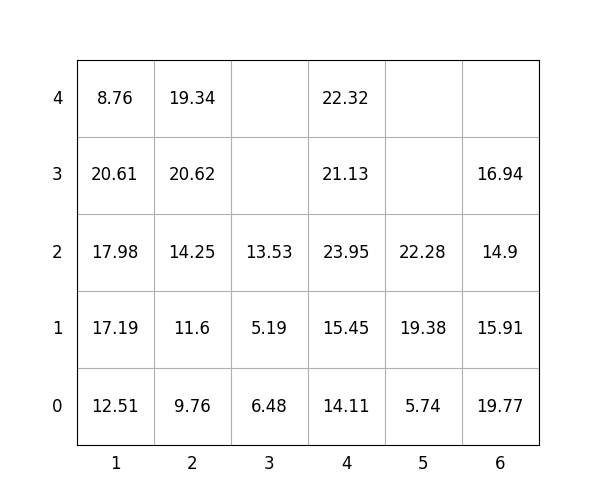

Data behind this chart, as committed beside it:
idx, loc_x, loc_y, loc_z, weight, group, score, seq, reloc, size(ft)
1, 2, 0, 0, 9.76, 2, 209.8, 1, 0, 20
2, 6, 0, 0, 19.77, 1, 119.8, 2, 0, 20
3, 2, 0, 1, 11.6, 2, 211.6, 3, 0, 20
4, 6, 0, 1, 15.91, 2, 215.9, 4, 0, 20
5, 2, 0, 2, 14.25, 2, 214.2, 5, 0, 20
6, 2, 0, 3, 20.62, 2, 220.6, 6, 0, 20
7, 1, 0, 0, 12.51, 0, 12.51, 7, 0, 20
8, 1, 0, 1, 17.19, 1, 117.2, 8, 0, 20
9, 2, 0, 4, 19.34, 3, 319.3, 9, 0, 20
10, 5, 0, 0, 5.74, 0, 5.74, 10, 0, 20
11, 4, 0, 0, 14.11, 0, 14.11, 11, 0, 20
12, 1, 0, 2, 17.98, 2, 218, 12, 0, 20
13, 6, 0, 2, 14.9, 3, 314.9, 13, 0, 20
14, 3, 0, 0, 6.48, 0, 6.48, 14, 0, 20
15, 6, 0, 3, 16.94, 3, 316.9, 15, 0, 20
16, 1, 0, 3, 20.61, 2, 220.6, 16, 0, 20
17, 4, 0, 1, 15.45, 0, 15.45, 17, 0, 20
18, 4, 0, 2, 23.95, 1, 124, 18, 0, 20
19, 4, 0, 3, 21.13, 2, 221.1, 19, 0, 20
20, 4, 0, 4, 22.32, 2, 222.3, 20, 0, 20
21, 3, 0, 1, 5.19, 1, 105.2, 21, 0, 20
22, 3, 0, 2, 13.53, 2, 213.5, 22, 0, 20
23, 5, 0, 1, 19.38, 0, 19.38, 23, 0, 20
24, 1, 0, 4, 8.76, 3, 308.8, 24, 0, 20
25, 5, 0, 2, 22.28, 0, 22.28, 25, 0, 20
